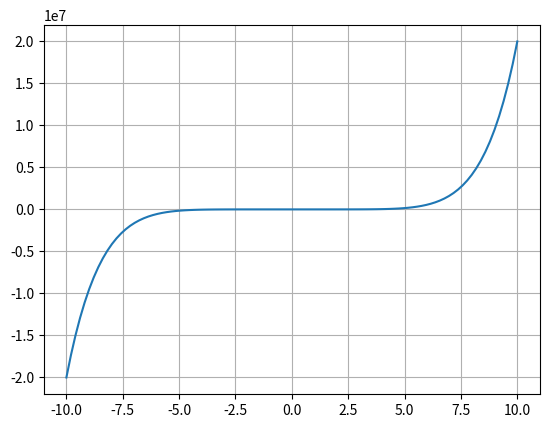

Python code for this plot:
import matplotlib.pyplot as plt
import numpy as np
def graficar(x,y):
    plt.plot(x,y)
    plt.grid()
    plt.axhline(y=0, color='r', linewidth=0.8)
    plt.axvline(x=0, color='r', linewidth=0.8)
    plt.show()
    
N = 100 # N es la resolucion de una funcion
def f(x):
    return (2*x**7)-(x**4)+(3*x**2)+4

x = np.linspace(-10,10, num=N)
y = f(x)

plt.plot(x,y)
plt.grid()